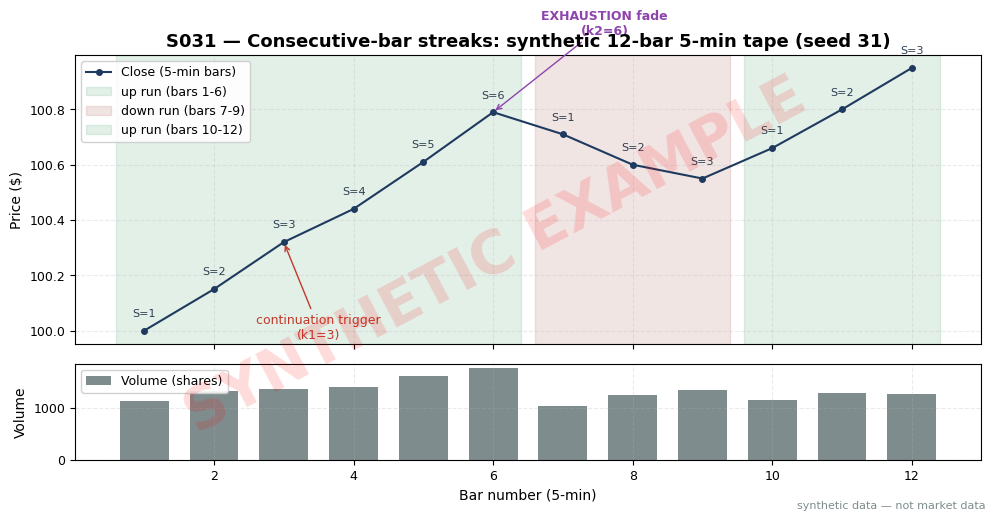

The script that saved this image: (Note: this script raises an exception after producing the figure.)
import matplotlib
matplotlib.use("Agg")  # headless render on the Mac/VM
import matplotlib.pyplot as plt
import numpy as np

# ---- HOUSE STYLE (do not restyle) ----
plt.rcParams.update({
    "figure.figsize": (10, 5.2),
    "figure.dpi": 150,
    "savefig.dpi": 150,
    "font.family": "DejaVu Sans",
    "font.size": 10,
    "axes.titlesize": 13,
    "axes.titleweight": "bold",
    "axes.labelsize": 10,
    "axes.grid": True,
    "grid.alpha": 0.25,
    "grid.linestyle": "--",
    "xtick.labelsize": 9,
    "ytick.labelsize": 9,
    "legend.fontsize": 9,
    "legend.framealpha": 0.9,
})
PALETTE = {
    "price":   "#1f3a5f",  # dark navy — primary price/equity line
    "signal":  "#c0392b",  # red — signal / entries
    "signal2": "#8e44ad",  # purple — secondary signal
    "volume":  "#7f8c8d",  # grey — volume bars
    "band":    "#aed6f1",  # light blue — bands / fill
    "profit":  "#1e8449",  # green — profits / long
    "loss":    "#922b21",  # dark red — losses / short
    "zero":    "#2c3e50",  # baseline
}

# ---- SYNTHETIC DATA (seed 31) ----
rng = np.random.default_rng(31)

# Hand-designed 5-min close tape so the streak pattern is exact; volume jitter via rng.
C = np.array([100.00, 100.15, 100.32, 100.44, 100.61, 100.79,
              100.71, 100.60, 100.55, 100.66, 100.80, 100.95])
C0 = 99.95
O = np.empty_like(C); O[0] = C0; O[1:] = C[:-1]
H = np.maximum(O, C) + 0.03
L = np.minimum(O, C) - 0.03

r = C - np.concatenate(([C0], C[:-1]))
sign = np.sign(r).astype(int)
streak = np.empty(len(C), dtype=int)
streak[0] = 1
for i in range(1, len(C)):
    streak[i] = streak[i - 1] + 1 if sign[i] == sign[i - 1] else 1

vol = (900 + 120 * streak + rng.integers(0, 200, size=len(C))).astype(int)

K1, K2 = 3, 6  # example thresholds
actions = []
for i in range(len(C)):
    a = []
    if streak[i] >= K1:
        a.append(f"continuation {'LONG' if sign[i] > 0 else 'SHORT'} (k1={K1})")
    if streak[i] >= K2:
        a.append(f"EXHAUSTION fade (k2={K2})")
    actions.append("; ".join(a))

print("bar |    O |    H |    L |    C |  vol | sign | streak | action")
for i in range(len(C)):
    print(f"{i+1:3d} | {O[i]:5.2f} | {H[i]:5.2f} | {L[i]:5.2f} | {C[i]:6.2f} "
          f"| {vol[i]:4d} | {sign[i]:+d} | {streak[i]:6d} | {actions[i]}")

# ---- PLOT ----
fig, (ax1, ax2) = plt.subplots(2, 1, figsize=(10, 5.2), sharex=True,
                               gridspec_kw={"height_ratios": [3, 1]})
x = np.arange(1, len(C) + 1)
ax1.plot(x, C, color=PALETTE["price"], marker="o", ms=4, label="Close (5-min bars)")
# highlight streak runs
ax1.axvspan(0.6, 6.4, color=PALETTE["profit"], alpha=0.12, label="up run (bars 1-6)")
ax1.axvspan(6.6, 9.4, color=PALETTE["loss"], alpha=0.12, label="down run (bars 7-9)")
ax1.axvspan(9.6, 12.4, color=PALETTE["profit"], alpha=0.12, label="up run (bars 10-12)")
for i in range(len(C)):
    ax1.annotate(f"S={streak[i]}", (x[i], C[i]), textcoords="offset points",
                 xytext=(0, 10), ha="center", fontsize=8, color=PALETTE["zero"])
ax1.annotate("continuation trigger\n(k1=3)", xy=(3, C[2]), xytext=(3.5, C[2] - 0.35),
             arrowprops=dict(arrowstyle="->", color=PALETTE["signal"]),
             fontsize=9, color=PALETTE["signal"], ha="center")
ax1.annotate("EXHAUSTION fade\n(k2=6)", xy=(6, C[5]), xytext=(7.6, C[5] + 0.28),
             arrowprops=dict(arrowstyle="->", color=PALETTE["signal2"]),
             fontsize=9, color=PALETTE["signal2"], ha="center", weight="bold")
ax1.set_ylabel("Price ($)")
ax1.set_title("S031 — Consecutive-bar streaks: synthetic 12-bar 5-min tape (seed 31)")
ax1.legend(loc="upper left")

ax2.bar(x, vol, color=PALETTE["volume"], width=0.7, label="Volume (shares)")
ax2.set_ylabel("Volume")
ax2.set_xlabel("Bar number (5-min)")
ax2.legend(loc="upper left")

# ---- SYNTHETIC WATERMARK (mandatory) ----
fig = plt.gcf()
fig.text(0.5, 0.5, "SYNTHETIC EXAMPLE", fontsize=42, color="red", alpha=0.14,
         ha="center", va="center", rotation=28, weight="bold", zorder=10)
fig.text(0.99, 0.01, "synthetic data — not market data", fontsize=8, color="#7f8c8d",
         ha="right", va="bottom")
plt.tight_layout()
plt.savefig("images/S031_example.png", bbox_inches="tight")  # <-- use the chapter's ID
plt.close()
